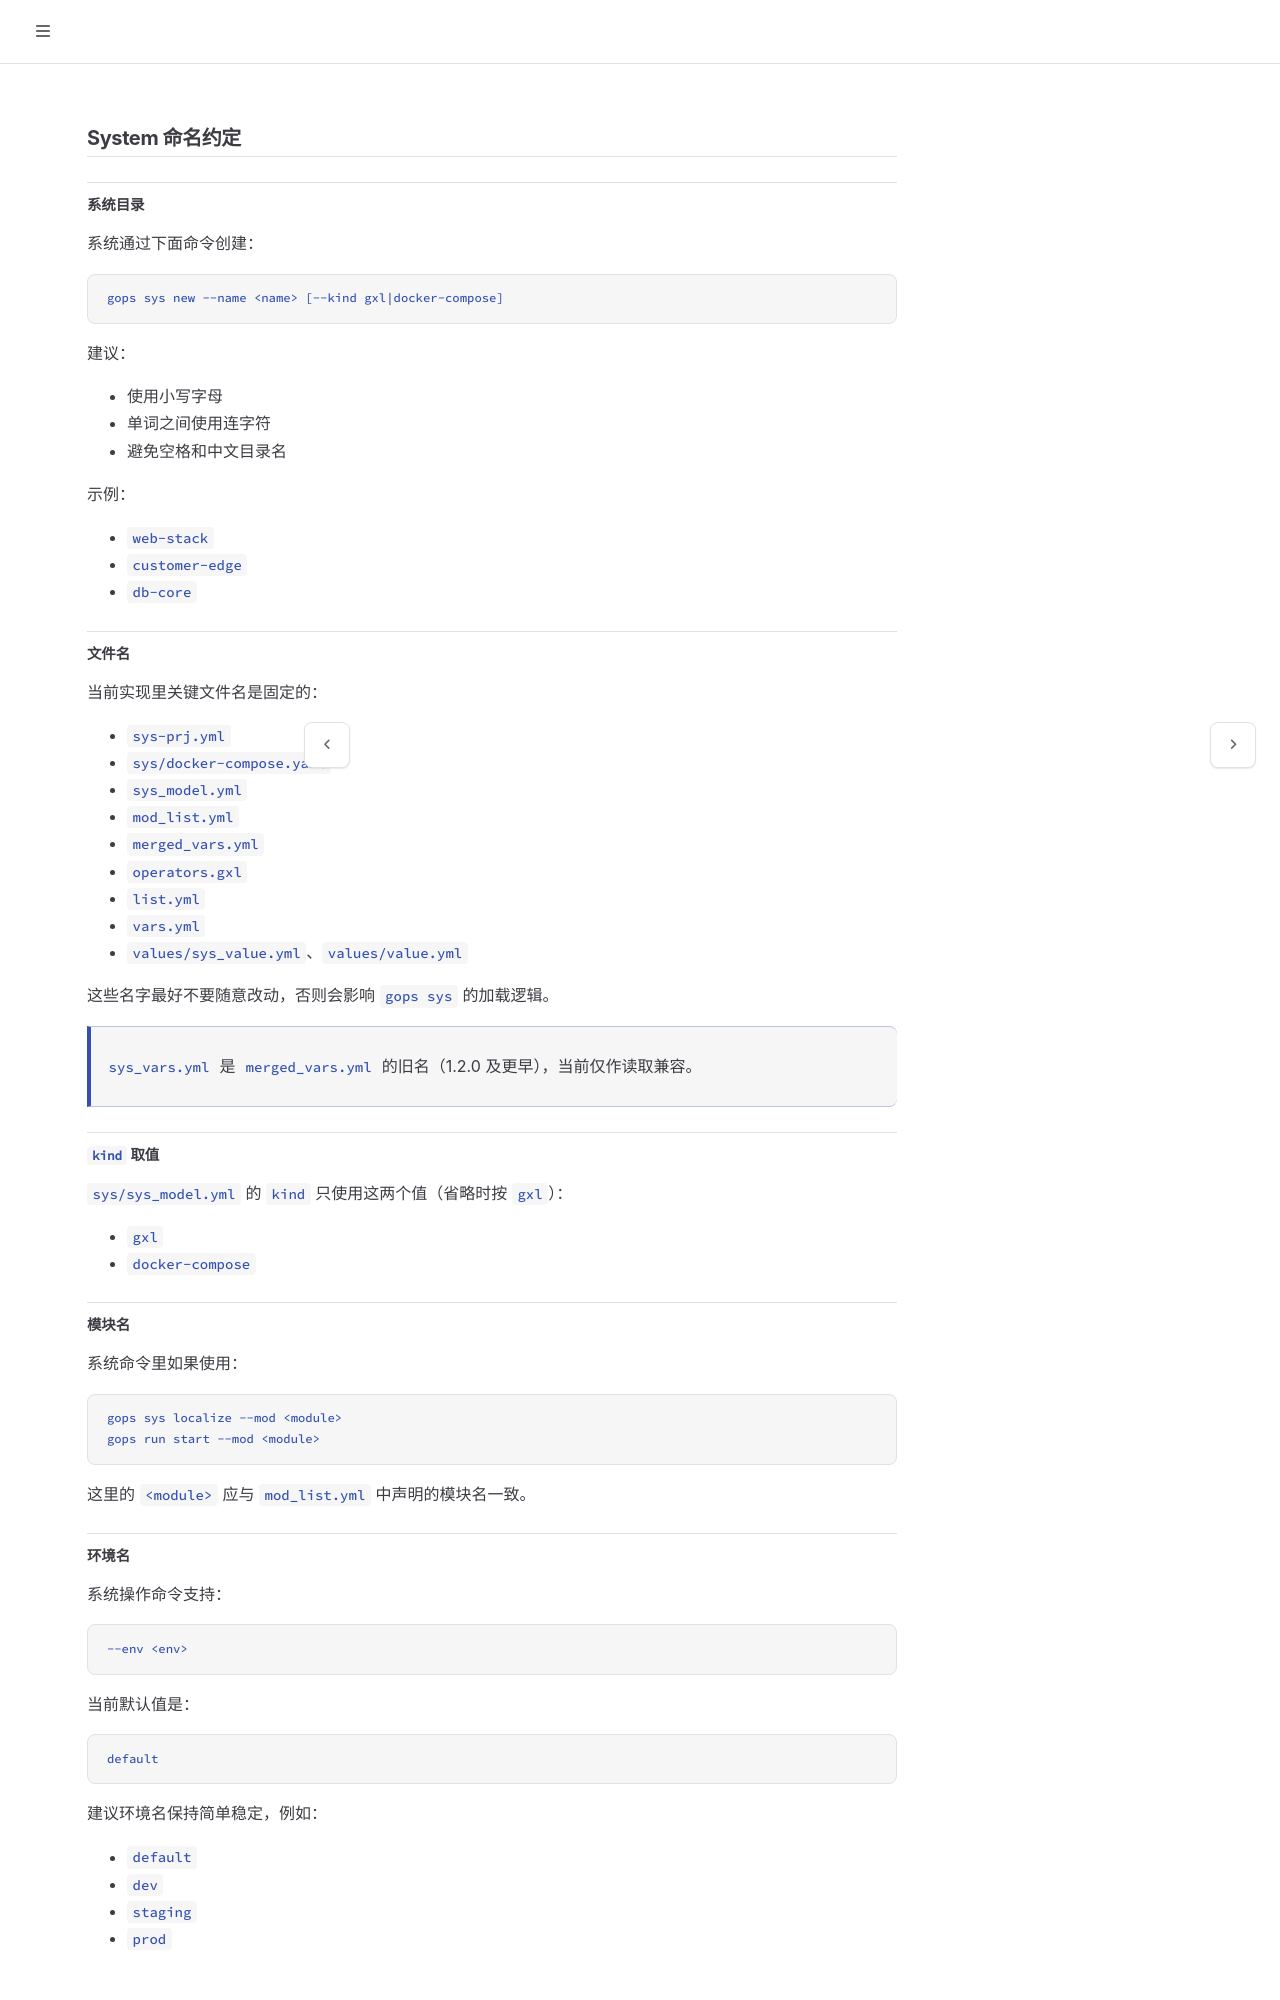

repository: galaxio-labs/operator-docs · page: operator/sys/structure/naming-conventions.html · generator: mdbook

# System 命名约定

## 系统目录

系统通过下面命令创建：

```bash
gops sys new --name <name> [--kind gxl|docker-compose]
```

建议：

- 使用小写字母
- 单词之间使用连字符
- 避免空格和中文目录名

示例：

- `web-stack`
- `customer-edge`
- `db-core`

## 文件名

当前实现里关键文件名是固定的：

- `sys-prj.yml`
- `docker-compose.yml`
- `sys_model.yml`
- `mod_list.yml`
- `merged_vars.yml`
- `operators.gxl`
- `list.yml`
- `vars.yml`
- `values/sys_value.yml`、`values/value.yml`

这些名字最好不要随意改动，否则会影响 `gops sys` 的加载逻辑。

> `sys_vars.yml` 是 `merged_vars.yml` 的旧名（1.2.0 及更早），当前仅作读取兼容。

## `kind` 取值

`sys/sys_model.yml` 的 `kind` 只使用这两个值（省略时按 `gxl`）：

- `gxl`
- `docker-compose`

## 模块名

系统命令里如果使用：

```bash
gops sys localize --mod <module>
gops sys start --mod <module>
```

这里的 `<module>` 应与 `mod_list.yml` 中声明的模块名一致。
